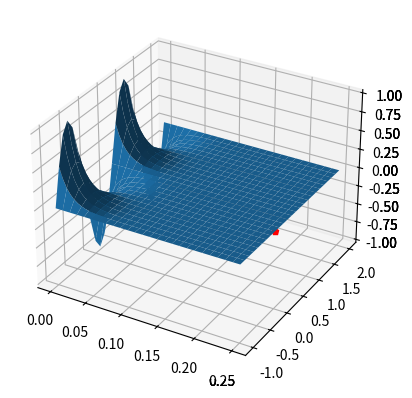

Write Python code to recreate this figure.
import matplotlib.pyplot as plt
import numpy as np
from math import floor
from mpl_toolkits.mplot3d import Axes3D
import matplotlib.pyplot as plt

'''Problem 1
Heat equation
u_t = 5 * u_xx
-1 < x < 2, t > 0

BCs:
u(t, -1) = 0
u(t, 2) = 0

IC:
u(0, x) = sin((4*pi/3)(x + 1))

Solve using the method of lines from t=0 to t=0.25, using dx = 0.125.

a) Use Forward Euler, dt = 2^-10.
b) Use Forward Euler, dt = 1/552
c) Use Backward Euler, dt = 0.05
d) Use Backward Euler, dt = 0.005
'''
t0 = 0
tN = 0.25
xi = -1
xf = 2

dx = 0.125
Nx = floor((xf - xi) / dx) + 1
x = np.linspace(xi, xf, Nx)


def u0(x):
    return np.sin((4 * np.pi / 3) * (x + 1))


def true_solution_1(t, x):
    return (np.exp(-5 * 16 * np.pi ** 2 * t / 9)
            * np.sin((4 * np.pi / 3) * (x + 1)))


def discretize_time(dt):
    Nt = floor((tN - t0) / dt) + 1
    t = np.linspace(t0, tN, Nt)
    return dt, Nt, t


def method_of_lines(t, x, ic, bc_i, bc_f, c, method='forward_euler'):
    def f(t, u):
        return A @ u

    U = np.zeros((len(x), len(t)))
    U[:, 0] = ic(x)
    U[0, :] = bc_i
    U[-1, :] = bc_f

    A = (np.diag(-2 * np.ones(Nx - 2)) +
         np.diag(np.ones(Nx - 3), 1) +
         np.diag(np.ones(Nx - 3), -1)) * c / dx ** 2

    if method == 'forward_euler':
        for k in range(len(t) - 1):
            U[1:-1, (k + 1):(k + 2)] = \
                (U[1:-1, k:(k + 1)] + dt * f(t[k], U[1:-1, k:(k + 1)]))
    elif method == 'backward_euler':
        for k in range(len(t) - 1):
            U[1:-1, (k + 1):(k + 2)] = \
                np.linalg.solve(np.eye(len(x) - 2) - dt * A,
                                U[1:-1, k:(k + 1)])

    return U


def plot_solution(t, x, U):
    T, X = np.meshgrid(t, x)
    ax = plt.axes(projection='3d')
    ax.plot_surface(T, X, U)
    x = np.where(x == 0)[0][0]
    t = np.where(t == 0.25)[0][0]
    ax.plot3D(0.25, 0, U[x, t], 'rp', markersize=5)
    plt.show()


def get_error(t, x, U):
    T, X = np.meshgrid(t, x)
    return U - true_solution_1(T, X)


# Part (a)
dt, Nt, t = discretize_time(dt=2**-10)
U = method_of_lines(t, x, u0, 0, 0, 5, method='forward_euler')
plot_solution(t, x, U)
A1 = U[np.where(x == 0)[0][0], np.where(t == 0.25)[0][0]]
A2 = np.max(np.abs(get_error(t, x, U)))
print(f'A1: {A1}')
print(f'A2: {A2}')


# Part (b)
dt, Nt, t = discretize_time(dt=1/552)
T, X = np.meshgrid(t, x)
U = method_of_lines(t, x, u0, 0, 0, 5, method='forward_euler')
plot_solution(t, x, U)
error = U - true_solution_1(T, X)
A3 = U[np.where(x == 0)[0][0], np.where(t == 0.25)[0][0]]
A4 = np.max(np.abs(get_error(t, x, U)))
print(f'A3: {A3}')
print(f'A4: {A4}')

# part (c)
dt, Nt, t = discretize_time(dt=0.05)
U = method_of_lines(t, x, u0, 0, 0, 5, method='backward_euler')
plot_solution(t, x, U)
A5 = U[np.where(x == 0)[0][0], np.where(t == 0.25)[0][0]]
A6 = np.max(np.abs(get_error(t, x, U)))
print(f'A5: {A5}')
print(f'A6: {A6}')


# part (d)
dt, Nt, t = discretize_time(dt=0.005)
U = method_of_lines(t, x, u0, 0, 0, 5, method='backward_euler')
plot_solution(t, x, U)
A7 = U[np.where(x == 0)[0][0], np.where(t == 0.25)[0][0]]
A8 = np.max(np.abs(get_error(t, x, U)))
print(f'A7: {A7}')
print(f'A8: {A8}')
